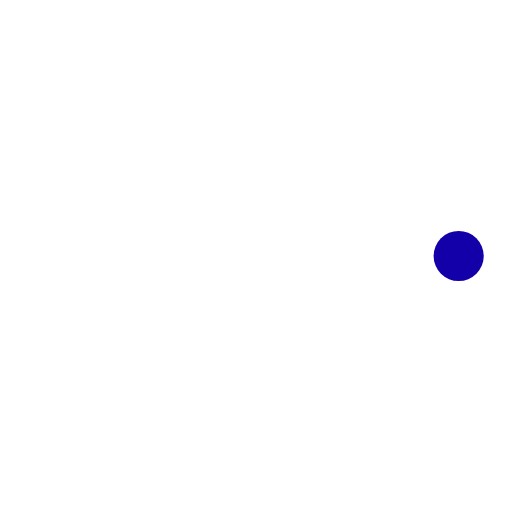
t = 0.00 s
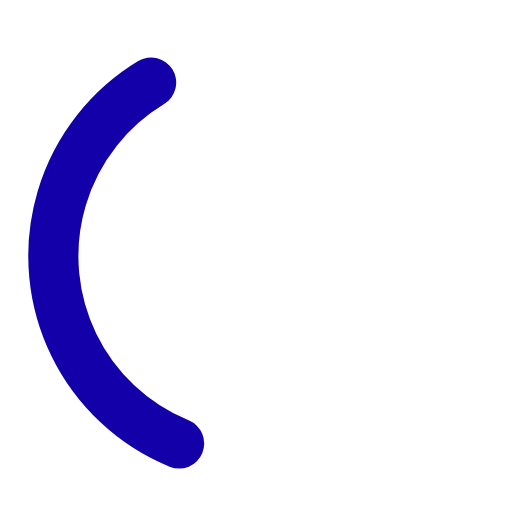
t = 0.36 s
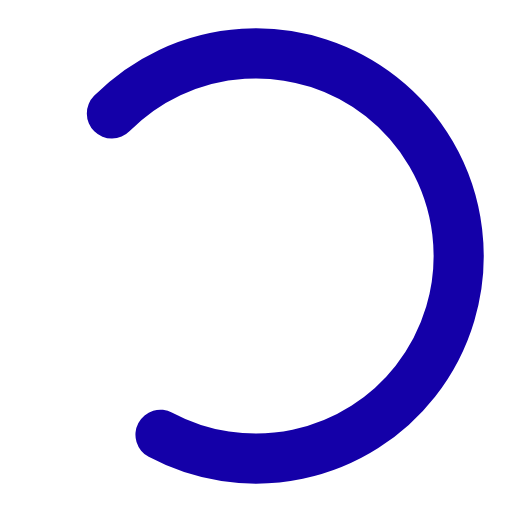
t = 0.71 s
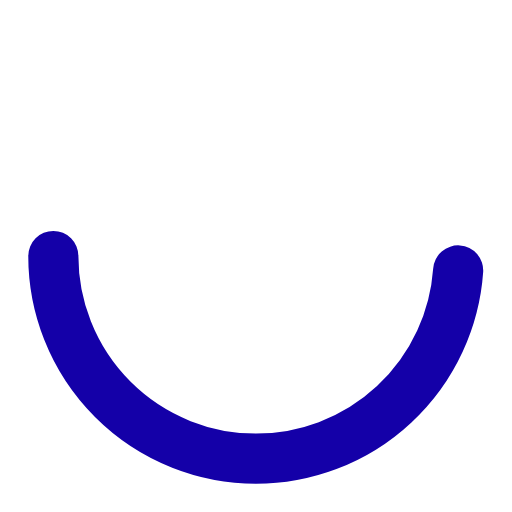
t = 1.00 s
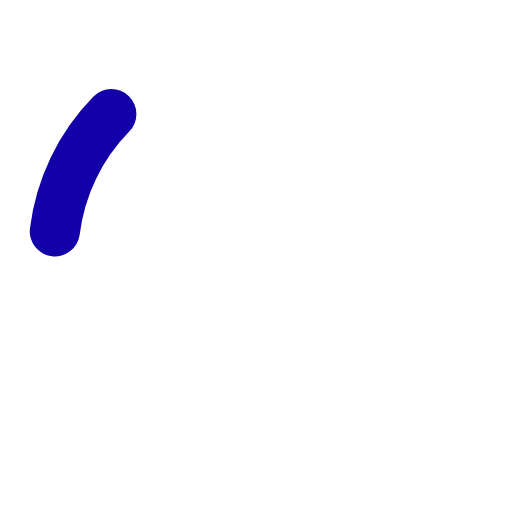
t = 1.25 s
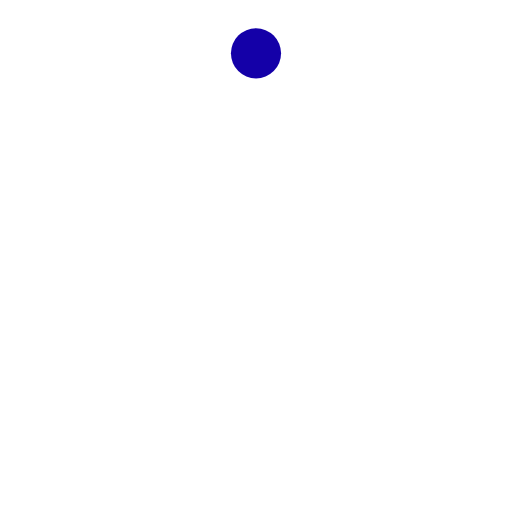
t = 1.50 s

The animated SVG that drew these frames (rendered in a browser with its animation timeline set to each time). Animation: 3 SMIL elements (animate=2,animateTransform=1); one cycle of 2.00 s, repeats indefinitely.

<svg xmlns="http://www.w3.org/2000/svg" width="48" height="48" viewBox="0 0 24 24"><g stroke="#1400a8"><circle cx="12" cy="12" r="9.5" fill="none" stroke-linecap="round" stroke-width="2.35"><animate attributeName="stroke-dasharray" calcMode="spline" dur="1.5s" keySplines="0.42,0,0.58,1;0.42,0,0.58,1;0.42,0,0.58,1" keyTimes="0;0.475;0.95;1" repeatCount="indefinite" values="0 150;42 150;42 150;42 150"/><animate attributeName="stroke-dashoffset" calcMode="spline" dur="1.5s" keySplines="0.42,0,0.58,1;0.42,0,0.58,1;0.42,0,0.58,1" keyTimes="0;0.475;0.95;1" repeatCount="indefinite" values="0;-16;-59;-59"/></circle><animateTransform attributeName="transform" dur="2s" repeatCount="indefinite" type="rotate" values="0 12 12;360 12 12"/></g></svg>
